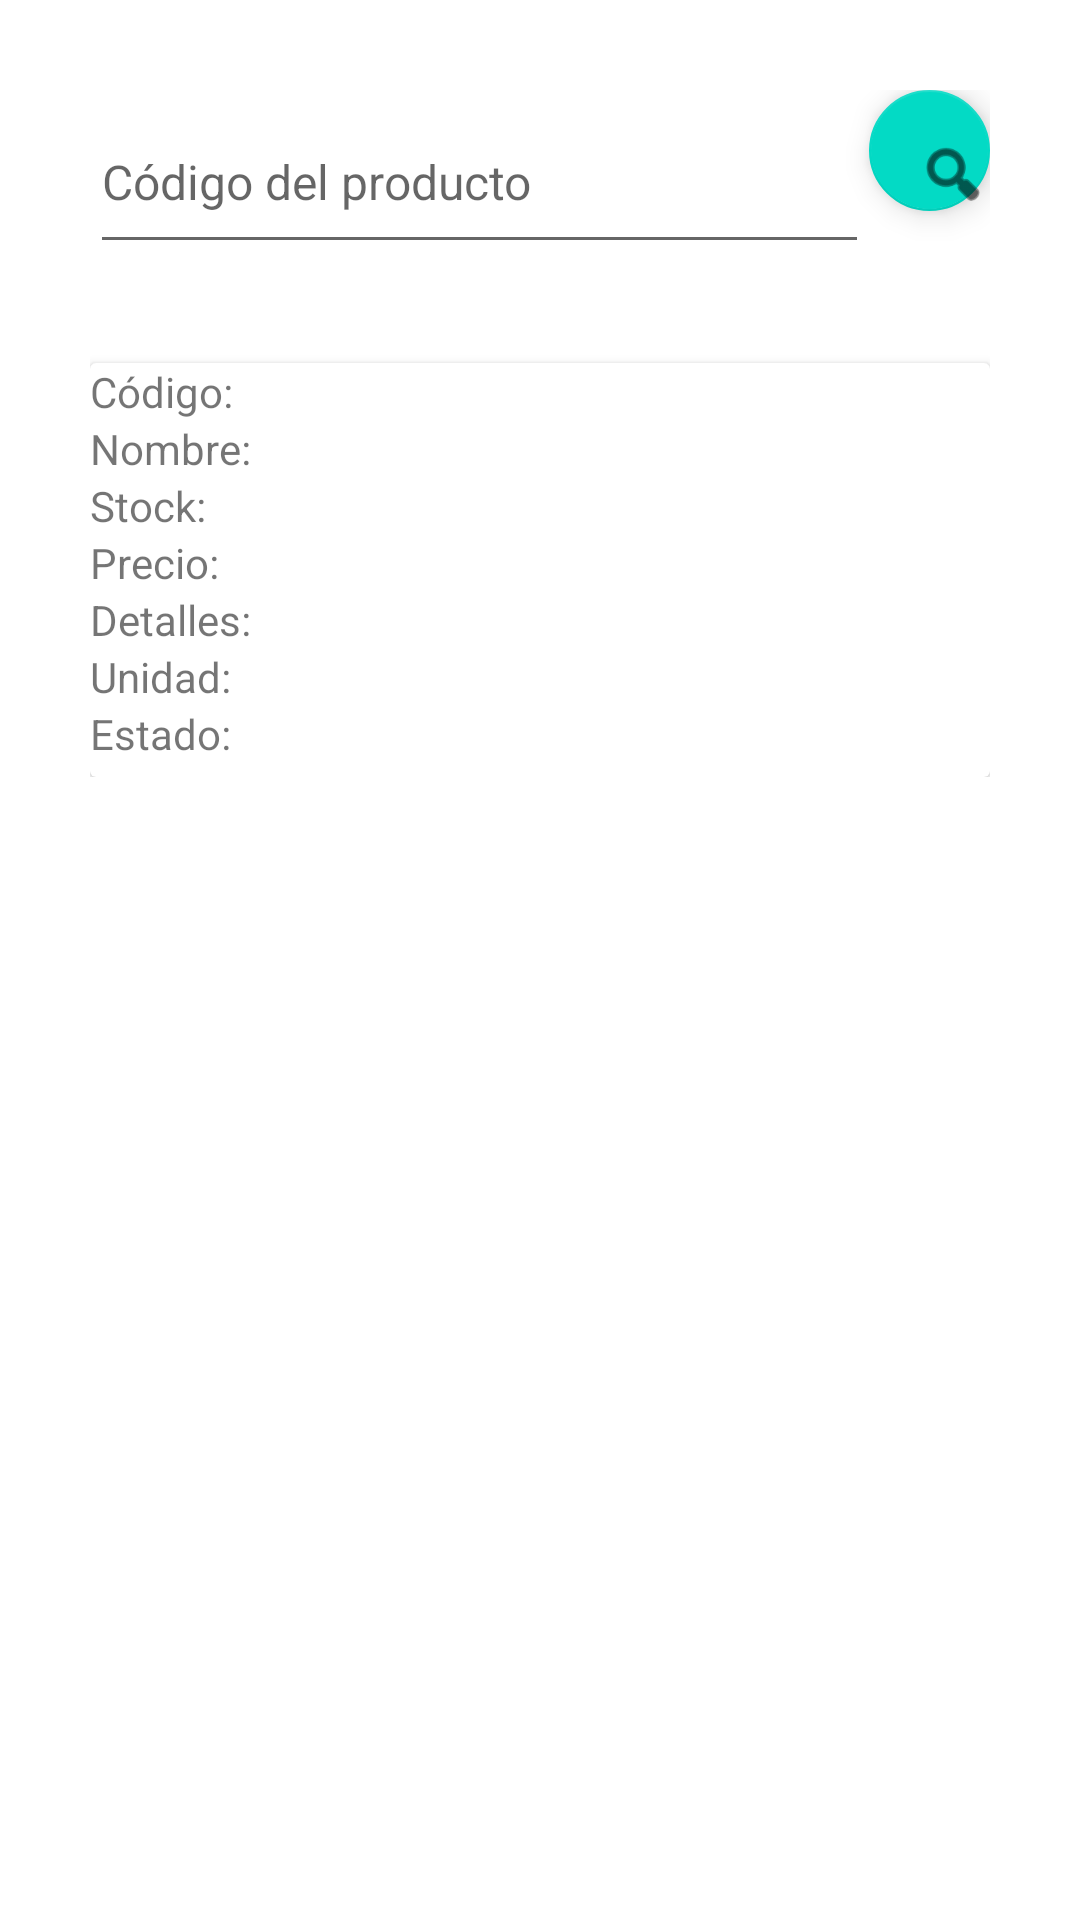

Here is an Android app screen rendered from its layout file. Give the layout XML and the strings, colors and styles it references.
<!-- AndroidManifest.xml: application theme Theme.Sesion14 -->
<!-- res/layout/activity_frm_buscar_producto.xml -->
<?xml version="1.0" encoding="utf-8"?>
<androidx.constraintlayout.widget.ConstraintLayout xmlns:android="http://schemas.android.com/apk/res/android"
    xmlns:app="http://schemas.android.com/apk/res-auto"
    xmlns:tools="http://schemas.android.com/tools"
    android:layout_width="match_parent"
    android:layout_height="match_parent"
    tools:context=".frmBuscarProducto">

    <ScrollView
        android:layout_width="match_parent"
        android:layout_height="match_parent"
        android:padding="30dp"
        android:scrollbarStyle="insideOverlay"
        tools:layout_editor_absoluteX="26dp"
        tools:layout_editor_absoluteY="126dp">

        <LinearLayout
            android:layout_width="match_parent"
            android:layout_height="wrap_content"
            android:orientation="vertical">

            <LinearLayout
                android:layout_width="match_parent"
                android:layout_height="58dp"
                android:orientation="horizontal">

                <EditText
                    android:id="@+id/txtBuscar"
                    android:layout_width="275dp"
                    android:layout_height="match_parent"
                    android:layout_weight="1"
                    android:ems="10"
                    android:hint="Código del producto"
                    android:inputType="textPersonName"
                    android:textSize="16sp" />

                <com.google.android.material.floatingactionbutton.FloatingActionButton
                    android:id="@+id/btnBuscar"
                    android:layout_width="wrap_content"
                    android:layout_height="match_parent"
                    android:layout_weight="1"
                    android:clickable="true"
                    android:onClick="ConsultaLibro"
                    app:srcCompat="@android:drawable/ic_menu_search" />

            </LinearLayout>

            <Space
                android:layout_width="match_parent"
                android:layout_height="33dp" />

            <androidx.cardview.widget.CardView
                android:layout_width="match_parent"
                android:layout_height="138dp">

                <LinearLayout
                    android:layout_width="match_parent"
                    android:layout_height="match_parent"
                    android:orientation="horizontal">

                    <LinearLayout
                        android:layout_width="78dp"
                        android:layout_height="wrap_content"
                        android:orientation="vertical">

                        <TextView
                            android:id="@+id/textView16"
                            android:layout_width="match_parent"
                            android:layout_height="wrap_content"
                            android:text="Código:" />

                        <TextView
                            android:id="@+id/textView17"
                            android:layout_width="match_parent"
                            android:layout_height="wrap_content"
                            android:text="Nombre:" />

                        <TextView
                            android:id="@+id/textView18"
                            android:layout_width="match_parent"
                            android:layout_height="wrap_content"
                            android:text="Stock:" />

                        <TextView
                            android:id="@+id/textView19"
                            android:layout_width="match_parent"
                            android:layout_height="wrap_content"
                            android:text="Precio:" />

                        <TextView
                            android:id="@+id/textView20"
                            android:layout_width="match_parent"
                            android:layout_height="wrap_content"
                            android:text="Detalles:" />

                        <TextView
                            android:id="@+id/textView28"
                            android:layout_width="match_parent"
                            android:layout_height="wrap_content"
                            android:text="Unidad:" />

                        <TextView
                            android:id="@+id/textView21"
                            android:layout_width="match_parent"
                            android:layout_height="wrap_content"
                            android:text="Estado:" />
                    </LinearLayout>

                    <LinearLayout
                        android:layout_width="127dp"
                        android:layout_height="wrap_content"
                        android:orientation="vertical">

                        <TextView
                            android:id="@+id/prodCod1"
                            android:layout_width="match_parent"
                            android:layout_height="wrap_content" />

                        <TextView
                            android:id="@+id/prodNom1"
                            android:layout_width="match_parent"
                            android:layout_height="wrap_content" />

                        <TextView
                            android:id="@+id/prodStock1"
                            android:layout_width="match_parent"
                            android:layout_height="wrap_content" />

                        <TextView
                            android:id="@+id/prodPV1"
                            android:layout_width="match_parent"
                            android:layout_height="wrap_content" />

                        <TextView
                            android:id="@+id/prodDet1"
                            android:layout_width="match_parent"
                            android:layout_height="wrap_content" />

                        <TextView
                            android:id="@+id/prodUnid1"
                            android:layout_width="match_parent"
                            android:layout_height="wrap_content" />

                        <TextView
                            android:id="@+id/prodEst1"
                            android:layout_width="match_parent"
                            android:layout_height="wrap_content" />
                    </LinearLayout>

                    <ImageView
                        android:id="@+id/img1"
                        android:layout_width="wrap_content"
                        android:layout_height="match_parent"
                        android:layout_weight="1"
                        tools:srcCompat="@tools:sample/avatars" />
                </LinearLayout>
            </androidx.cardview.widget.CardView>

        </LinearLayout>
    </ScrollView>

</androidx.constraintlayout.widget.ConstraintLayout>
<!-- resources referenced by this layout -->
<resources>
  <style name="Theme.Sesion14" parent="Theme.MaterialComponents.DayNight.DarkActionBar">
          
          <item name="colorPrimary">@color/purple_500</item>
          <item name="colorPrimaryVariant">@color/purple_700</item>
          <item name="colorOnPrimary">@color/white</item>
          
          <item name="colorSecondary">@color/teal_200</item>
          <item name="colorSecondaryVariant">@color/teal_700</item>
          <item name="colorOnSecondary">@color/black</item>
          
          <item name="android:statusBarColor">?attr/colorPrimaryVariant</item>
          
      </style>
  <!-- not gathered from this repository: default colours our renderer supplied (Android Studio template values) -->
  <color name="purple_500">#FF6200EE</color>
  <color name="purple_700">#FF3700B3</color>
  <color name="teal_200">#FF03DAC5</color>
  <color name="teal_700">#FF018786</color>
  <color name="black">#FF000000</color>
  <color name="white">#FFFFFFFF</color>
</resources>
